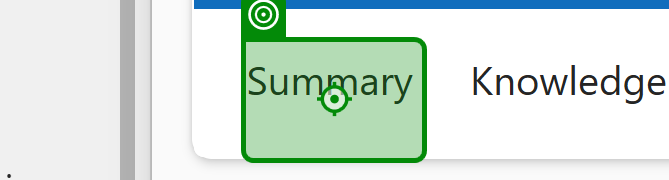
Workflow: Update Case Title Exception

Step 1: click on the list item in window 'Case:* - Dynamics 365' (msedge.exe)

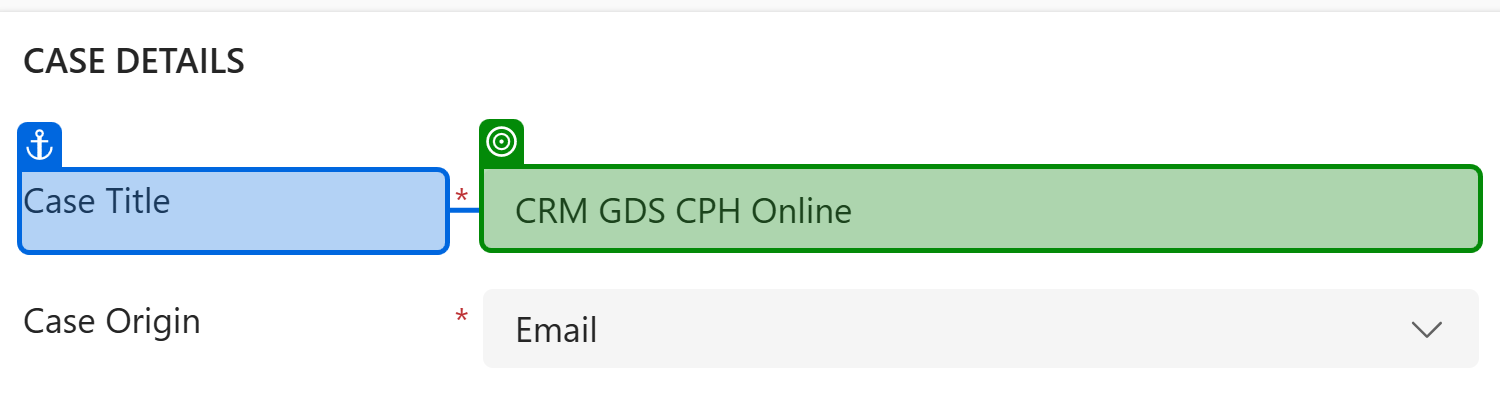
Step 2: get-text from the text box in window 'Case:* - Dynamics 365' (msedge.exe)

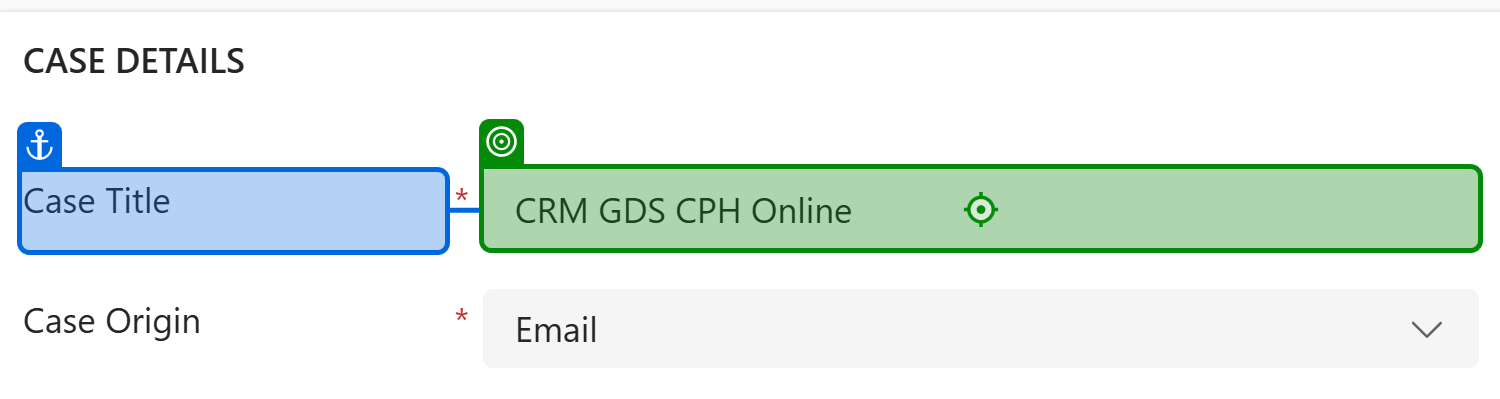
Step 3: type "[in_strCaseTitle+" - "+strCurrentTitle]" into the text box in window 'Case:* - Dynamics 365' (msedge.exe)

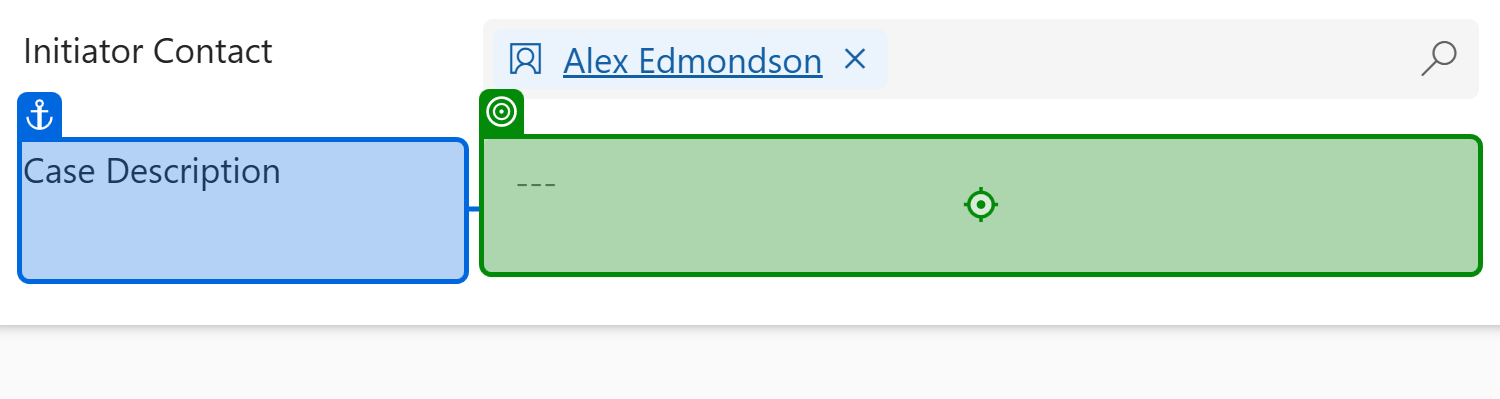
Step 4: type [in_strExceptionMessage] into the text box in window 'Case:* - Dynamics 365' (msedge.exe)

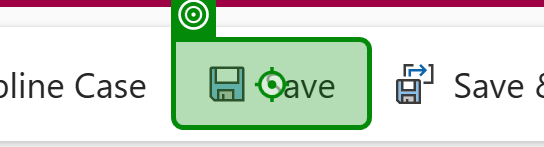
Step 5: click on the button in window 'Case:* - Dynamics 365' (msedge.exe)
